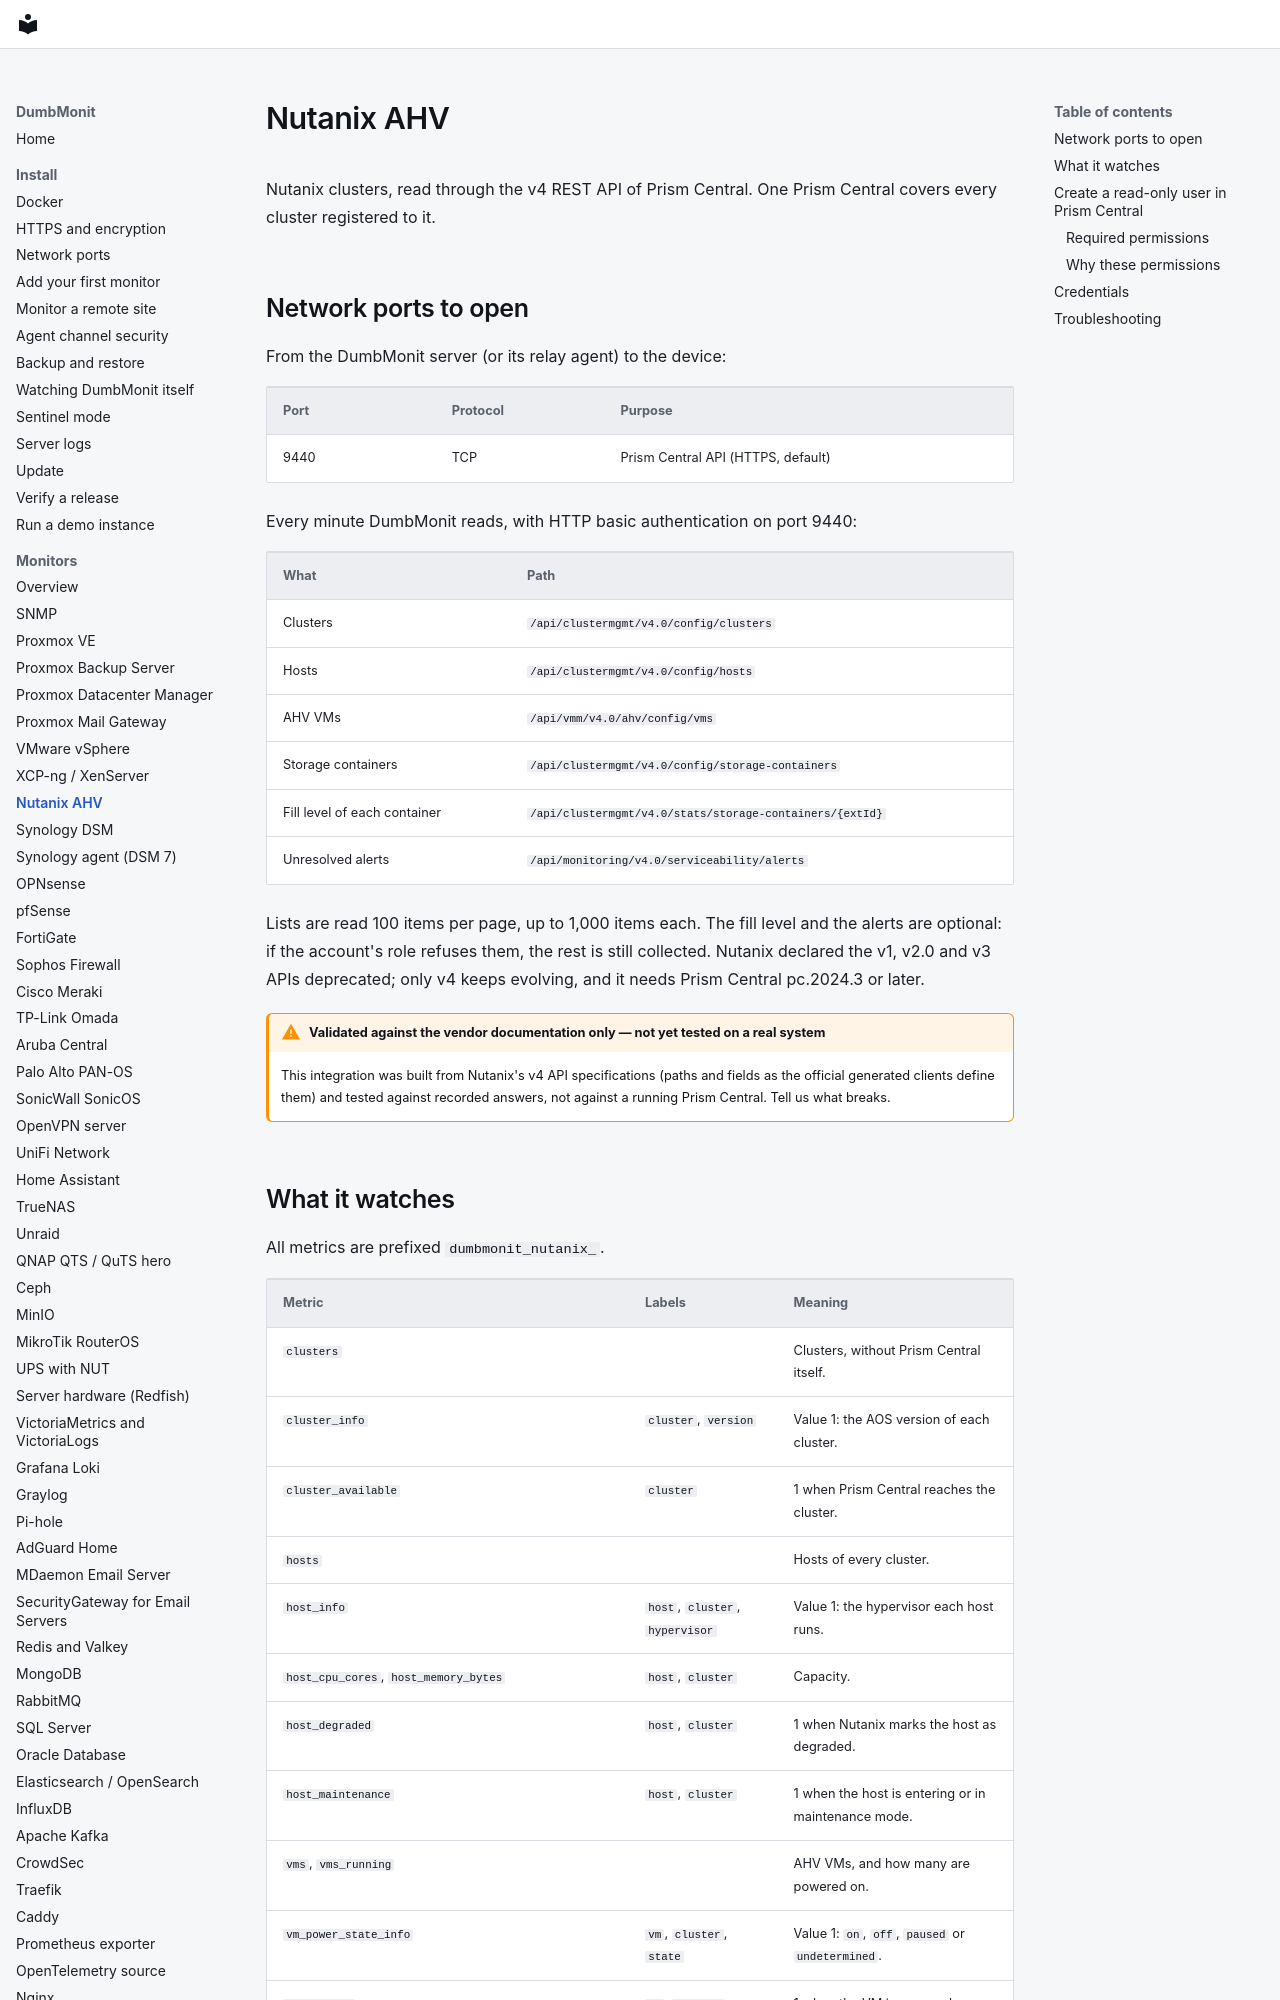

repository: laupernoe/dumbmonit · page: devices/nutanix/index.html · generator: mkdocs

# Nutanix AHV

Nutanix clusters, read through the v4 REST API of Prism Central. One Prism
Central covers every cluster registered to it.

## Network ports to open

From the DumbMonit server (or its relay agent) to the device:

| Port | Protocol | Purpose |
|---|---|---|
| 9440 | TCP | Prism Central API (HTTPS, default) |

Every minute DumbMonit reads, with HTTP basic authentication on port 9440:

| What | Path |
|---|---|
| Clusters | `/api/clustermgmt/v4.0/config/clusters` |
| Hosts | `/api/clustermgmt/v4.0/config/hosts` |
| AHV VMs | `/api/vmm/v4.0/ahv/config/vms` |
| Storage containers | `/api/clustermgmt/v4.0/config/storage-containers` |
| Fill level of each container | `/api/clustermgmt/v4.0/stats/storage-containers/{extId}` |
| Unresolved alerts | `/api/monitoring/v4.0/serviceability/alerts` |

Lists are read 100 items per page, up to 1,000 items each. The fill level and
the alerts are optional: if the account's role refuses them, the rest is still
collected. Nutanix declared the v1, v2.0 and v3 APIs deprecated; only v4 keeps
evolving, and it needs Prism Central pc.2024.3 or later.

!!! warning "Validated against the vendor documentation only — not yet tested on a real system"

    This integration was built from Nutanix's v4 API specifications (paths and
    fields as the official generated clients define them) and tested against
    recorded answers, not against a running Prism Central. Tell us what
    breaks.
